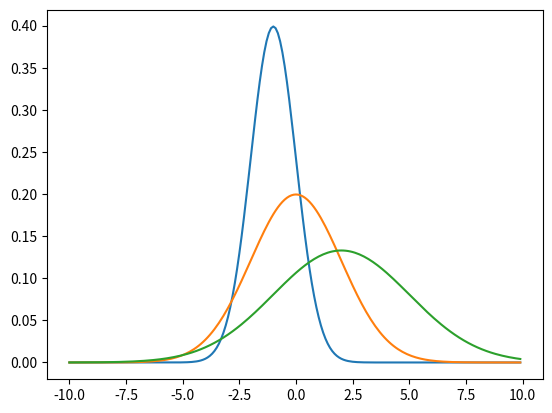

The script that saved this image:
from scipy.stats import norm
import matplotlib.pyplot as plt
import numpy as np 

#initialize a normal distribution with frozen in mean=-1, std. dev.= 1
rv = norm(loc = -1., scale = 1.0)
rv1 = norm(loc = 0., scale = 2.0)
rv2 = norm(loc = 2., scale = 3.0)

x = np.arange(-10, 10, .1)

#plot the pdfs of these normal distributions 
plt.plot(x, rv.pdf(x), x, rv1.pdf(x), x, rv2.pdf(x))